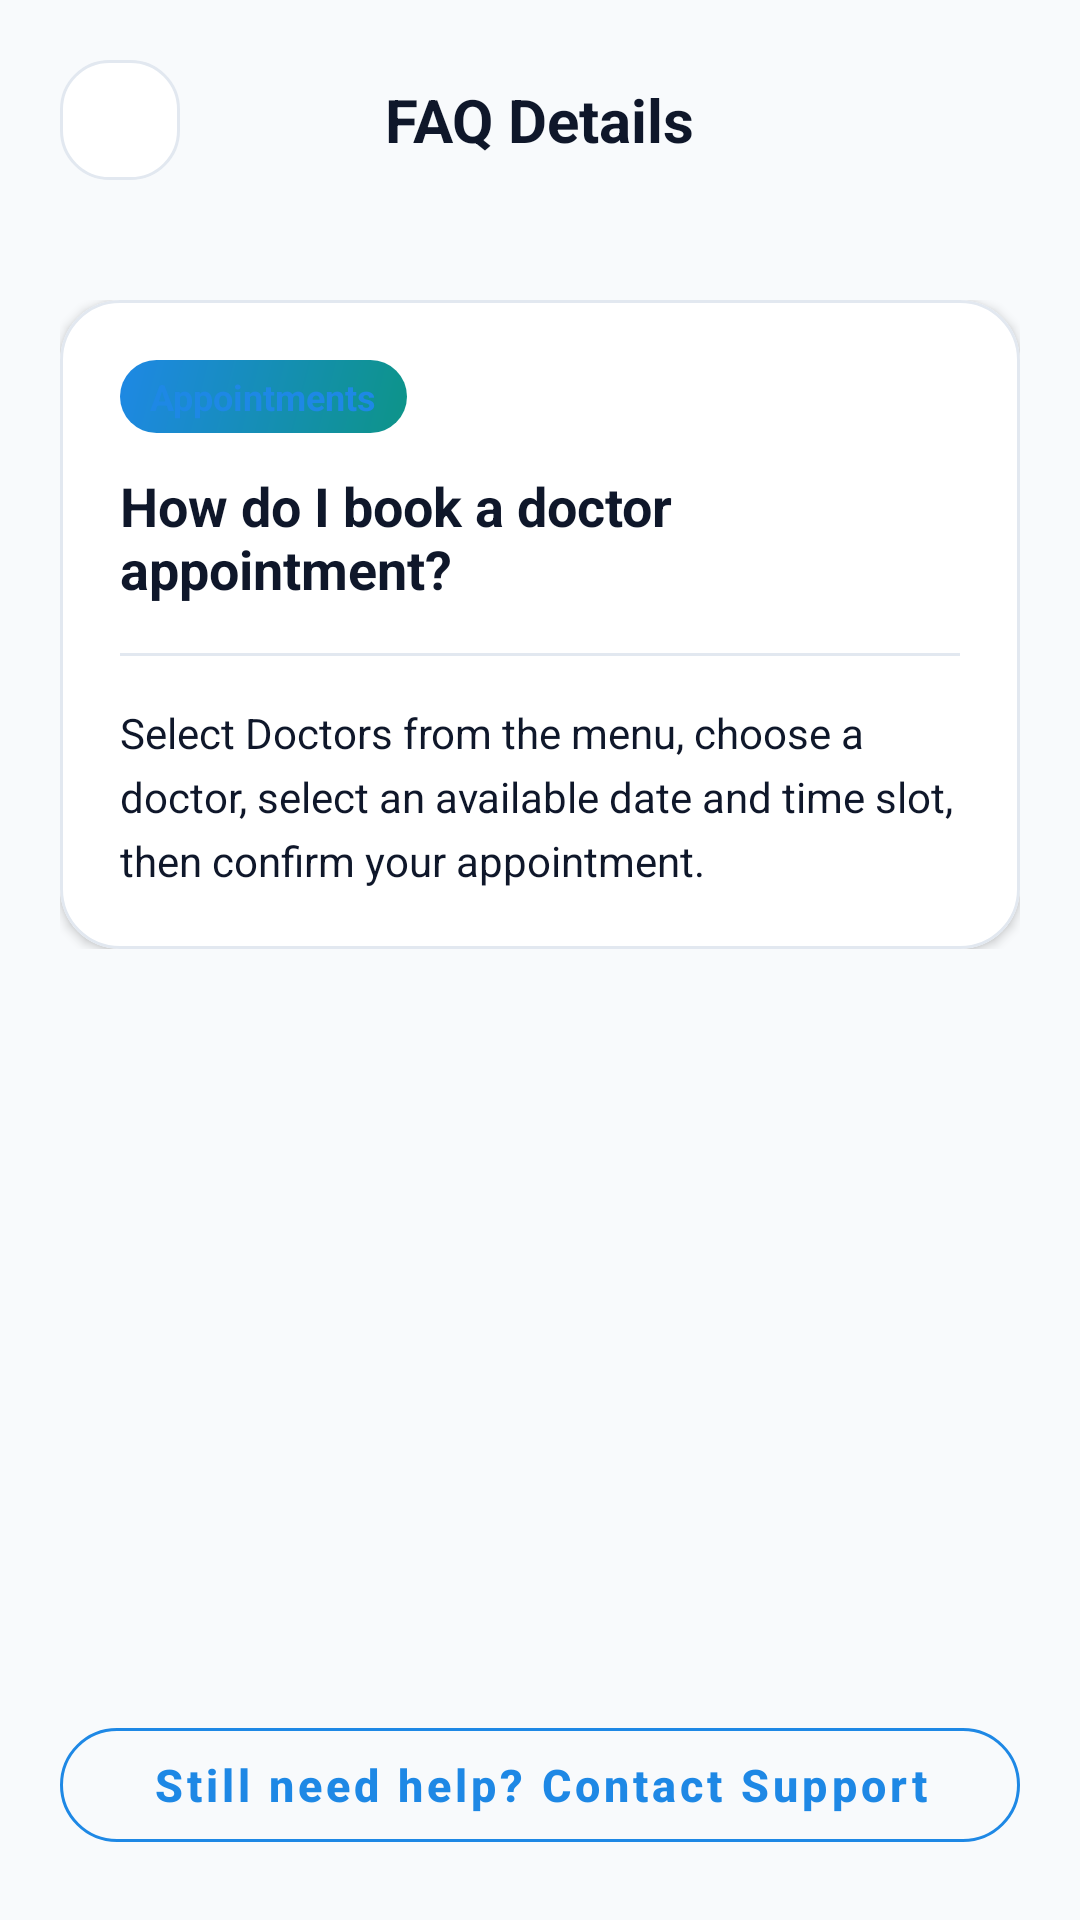

The Android layout XML behind this screen, and the referenced resources:
<!-- AndroidManifest.xml: application theme Theme.MediCare -->
<!-- res/layout/activity_faq_details.xml -->
<?xml version="1.0" encoding="utf-8"?>
<androidx.constraintlayout.widget.ConstraintLayout xmlns:android="http://schemas.android.com/apk/res/android"
    xmlns:app="http://schemas.android.com/apk/res-auto"
    xmlns:tools="http://schemas.android.com/tools"
    android:id="@+id/rootFaqDetails"
    android:layout_width="match_parent"
    android:layout_height="match_parent"
    android:background="@color/screen_bg_light"
    tools:context="com.medicarelk.app.activities.FAQDetailsActivity">

    
    <RelativeLayout
        android:id="@+id/toolbarFaqDetails"
        android:layout_width="match_parent"
        android:layout_height="wrap_content"
        android:padding="20dp"
        app:layout_constraintTop_toTopOf="parent">

        <ImageButton
            android:id="@+id/btnBack"
            android:layout_width="40dp"
            android:layout_height="40dp"
            android:layout_alignParentStart="true"
            android:background="@drawable/bg_white_card"
            android:contentDescription="@string/desc_back_button"
            android:src="@drawable/ic_arrow_back"
            app:tint="@color/text_primary" />

        <TextView
            android:layout_width="wrap_content"
            android:layout_height="wrap_content"
            android:layout_centerInParent="true"
            android:text="FAQ Details"
            android:textColor="@color/text_primary"
            android:textSize="20sp"
            android:textStyle="bold" />
    </RelativeLayout>

    <androidx.core.widget.NestedScrollView
        android:layout_width="match_parent"
        android:layout_height="0dp"
        app:layout_constraintBottom_toTopOf="@id/btnContactSupport"
        app:layout_constraintTop_toBottomOf="@id/toolbarFaqDetails">

        <LinearLayout
            android:layout_width="match_parent"
            android:layout_height="wrap_content"
            android:orientation="vertical"
            android:padding="20dp">

            
            <com.google.android.material.card.MaterialCardView
                android:layout_width="match_parent"
                android:layout_height="wrap_content"
                app:cardBackgroundColor="@color/white"
                app:cardCornerRadius="20dp"
                app:cardElevation="2dp"
                app:strokeColor="@color/input_stroke"
                app:strokeWidth="1dp">

                <LinearLayout
                    android:layout_width="match_parent"
                    android:layout_height="wrap_content"
                    android:orientation="vertical"
                    android:padding="20dp">

                    <TextView
                        android:id="@+id/tvCategory"
                        android:layout_width="wrap_content"
                        android:layout_height="wrap_content"
                        android:background="@drawable/bg_pill_button"
                        android:paddingHorizontal="10dp"
                        android:paddingVertical="4dp"
                        android:text="Appointments"
                        android:textColor="@color/brand_blue"
                        android:textSize="12sp"
                        android:textStyle="bold" />

                    <TextView
                        android:id="@+id/tvQuestion"
                        android:layout_width="match_parent"
                        android:layout_height="wrap_content"
                        android:layout_marginTop="12dp"
                        android:text="How do I book a doctor appointment?"
                        android:textColor="@color/text_primary"
                        android:textSize="18sp"
                        android:textStyle="bold" />

                    <View
                        android:layout_width="match_parent"
                        android:layout_height="1dp"
                        android:layout_marginVertical="16dp"
                        android:background="@color/input_stroke" />

                    <TextView
                        android:id="@+id/tvAnswer"
                        android:layout_width="match_parent"
                        android:layout_height="wrap_content"
                        android:lineSpacingExtra="5dp"
                        android:text="Select Doctors from the menu, choose a doctor, select an available date and time slot, then confirm your appointment."
                        android:textColor="@color/text_primary"
                        android:textSize="14sp" />
                </LinearLayout>
            </com.google.android.material.card.MaterialCardView>

            <ProgressBar
                android:id="@+id/progressBarFaqDetails"
                android:layout_width="wrap_content"
                android:layout_height="wrap_content"
                android:layout_gravity="center"
                android:layout_marginTop="16dp"
                android:indeterminateTint="@color/brand_blue"
                android:visibility="gone" />

        </LinearLayout>
    </androidx.core.widget.NestedScrollView>

    
    <com.google.android.material.button.MaterialButton
        android:id="@+id/btnContactSupport"
        style="@style/Widget.MaterialComponents.Button.OutlinedButton"
        android:layout_width="match_parent"
        android:layout_height="50dp"
        android:layout_margin="20dp"
        android:text="Still need help? Contact Support"
        android:textAllCaps="false"
        android:textColor="@color/brand_blue"
        android:textSize="15sp"
        android:textStyle="bold"
        app:cornerRadius="25dp"
        app:layout_constraintBottom_toBottomOf="parent"
        app:strokeColor="@color/brand_blue" />

</androidx.constraintlayout.widget.ConstraintLayout>
<!-- resources referenced by this layout -->
<resources>
  <color name="brand_blue">#1E88E5</color>
  <color name="input_stroke">#E2E8F0</color>
  <color name="screen_bg_light">#F8FAFC</color>
  <color name="text_primary">#0F172A</color>
  <color name="white">#FFFFFF</color>
  <!-- drawable bg_pill_button (drawable) -->
  <?xml version="1.0" encoding="utf-8"?>
  <shape xmlns:android="http://schemas.android.com/apk/res/android"
      android:shape="rectangle">
      <gradient
          android:angle="135"
          android:startColor="#0D9488"
          android:endColor="#1E88E5"
          android:type="linear" />
      <corners android:radius="25dp" />
  </shape>
  <!-- drawable bg_white_card (drawable) -->
  <?xml version="1.0" encoding="utf-8"?>
  <shape xmlns:android="http://schemas.android.com/apk/res/android"
      android:shape="rectangle">
      <solid android:color="@color/white" />
      <stroke
          android:width="1dp"
          android:color="#E2E8F0" />
      <corners android:radius="16dp" />
  </shape>
  <string name="desc_back_button">Back</string>
  <style name="Theme.MediCare" parent="Base.Theme.MediCare" />
  <style name="Base.Theme.MediCare" parent="Theme.MaterialComponents.DayNight.NoActionBar">
          
          <item name="colorPrimary">@color/primary_teal</item>
          <item name="colorPrimaryVariant">@color/primary_teal_dark</item>
          <item name="colorOnPrimary">@color/white</item>
          <item name="colorSecondary">@color/accent_teal</item>
          <item name="colorOnSecondary">@color/white</item>
  
          
          <item name="android:statusBarColor">@android:color/transparent</item>
          <item name="android:windowLightStatusBar">false</item>
      </style>
  <color name="primary_teal">#0D9488</color>
  <color name="primary_teal_dark">#0F766E</color>
  <color name="accent_teal">#06B6D4</color>
</resources>
